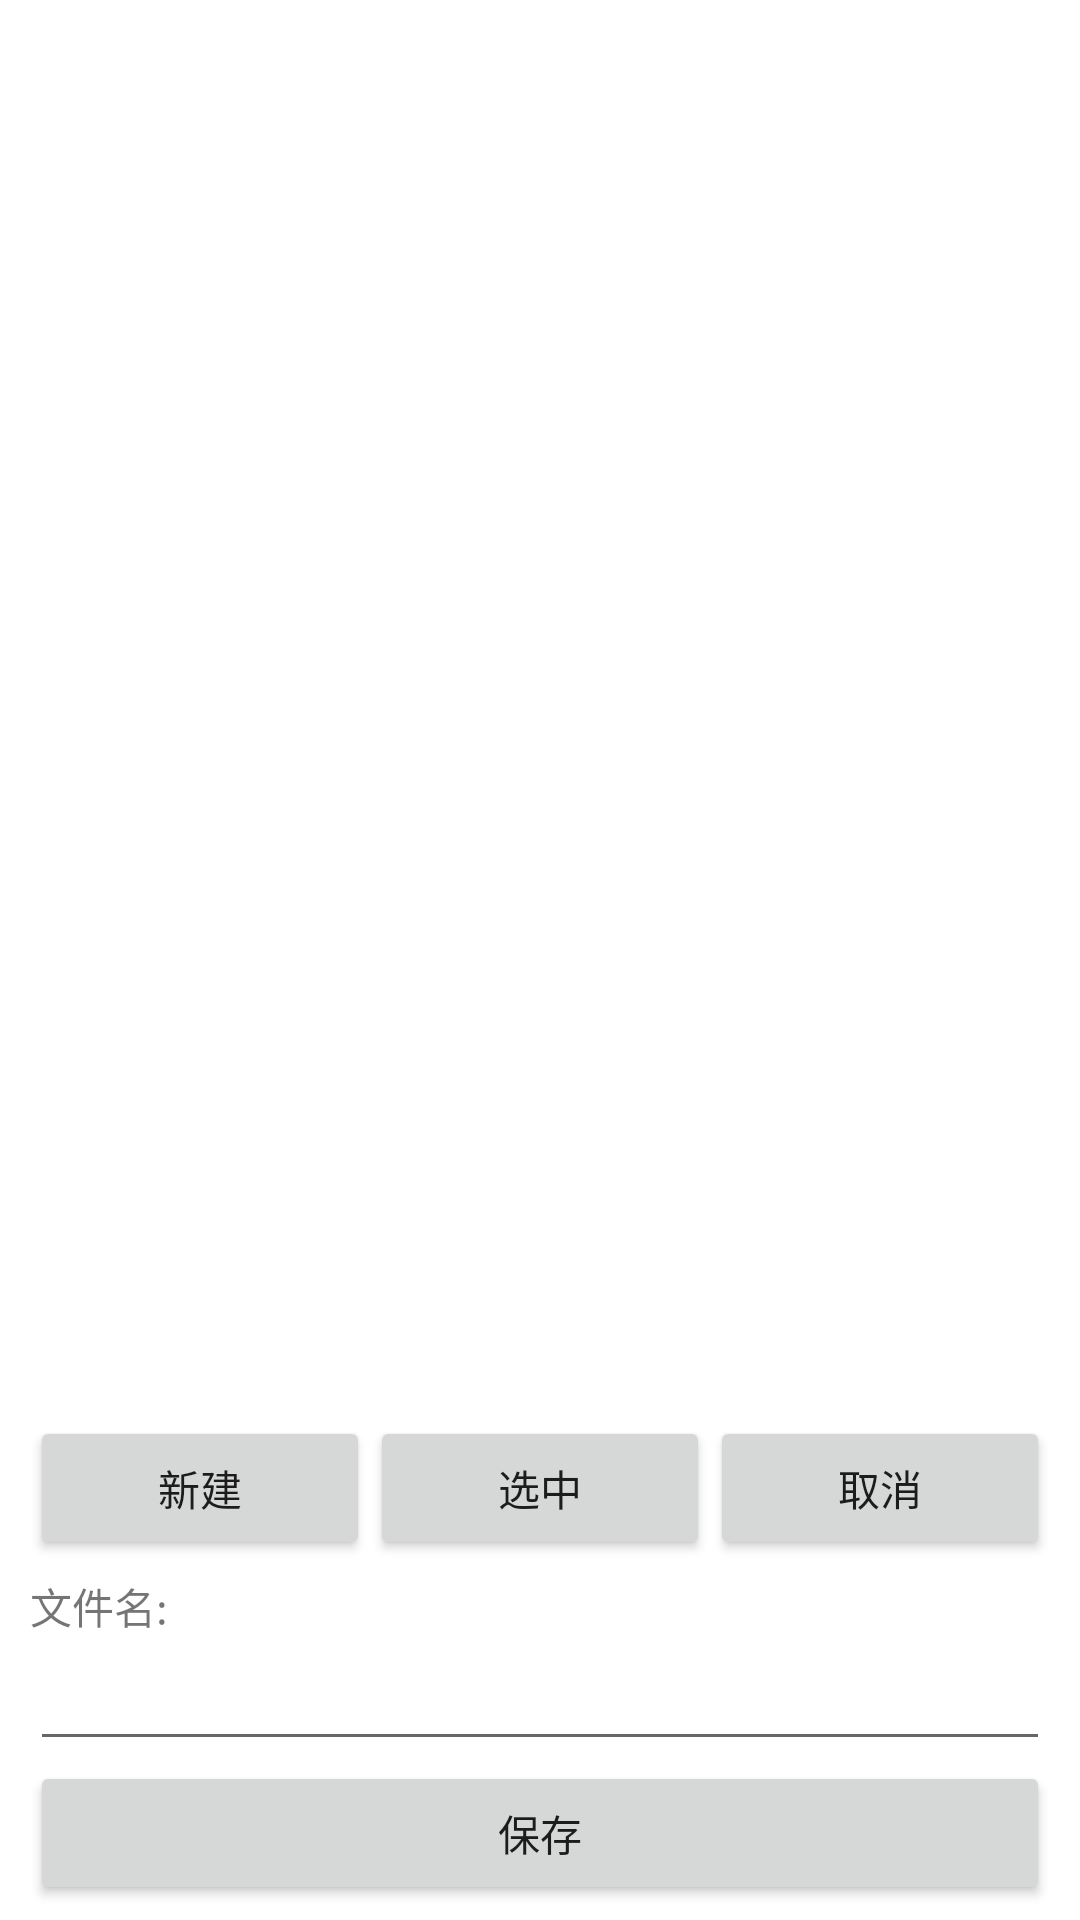

Layout XML and referenced resources for this Android screen:
<!-- AndroidManifest.xml: fallback theme Theme.MaterialComponents.DayNight.NoActionBar -->
<!-- res/layout/file_dialog_main.xml -->
<?xml version="1.0" encoding="utf-8"?>

<RelativeLayout android:orientation="vertical" android:layout_width="fill_parent" android:layout_height="fill_parent"
  xmlns:android="http://schemas.android.com/apk/res/android">
    <LinearLayout android:orientation="vertical" android:id="@id/fdLinearLayoutList" android:layout_width="fill_parent" android:layout_height="wrap_content" android:layout_alignParentBottom="true">
        <LinearLayout android:orientation="vertical" android:id="@id/fdLinearLayoutSelect" android:paddingLeft="10.0dip" android:paddingRight="10.0dip" android:paddingBottom="5.0dip" android:layout_width="fill_parent" android:layout_height="wrap_content" android:layout_alignParentBottom="true">
            <LinearLayout android:orientation="horizontal" android:layout_width="fill_parent" android:layout_height="fill_parent">
                <Button android:id="@id/fdButtonNew" android:layout_width="0.0dip" android:layout_height="wrap_content" android:text="@string/file_dialog_new" android:layout_weight="0.33" />
                <Button android:id="@id/fdButtonSelect" android:layout_width="0.0dip" android:layout_height="wrap_content" android:text="@string/file_dialog_select" android:layout_weight="0.33" />
                <Button android:id="@id/fdButtonCancel" android:layout_width="0.0dip" android:layout_height="wrap_content" android:text="@string/file_dialog_cancel" android:layout_weight="0.33" />
            </LinearLayout>
        </LinearLayout>
        <LinearLayout android:orientation="vertical" android:id="@id/fdLinearLayoutCreate" android:paddingLeft="10.0dip" android:paddingRight="10.0dip" android:paddingBottom="5.0dip" android:layout_width="fill_parent" android:layout_height="wrap_content" android:layout_alignParentBottom="true">
            <TextView android:id="@id/fdTextViewFilename" android:layout_width="fill_parent" android:layout_height="wrap_content" android:text="@string/file_dialog_file_name" />
            <EditText android:id="@id/fdEditTextFile" android:layout_width="fill_parent" android:layout_height="wrap_content" android:text="" />
            <LinearLayout android:orientation="horizontal" android:layout_width="fill_parent" android:layout_height="fill_parent">
                <Button android:id="@id/fdButtonCreate" android:layout_width="0.0dip" android:layout_height="wrap_content" android:text="@string/file_dialog_create" android:layout_weight="0.7" />
            </LinearLayout>
        </LinearLayout>
    </LinearLayout>
    <LinearLayout android:orientation="vertical" android:layout_width="fill_parent" android:layout_height="fill_parent" android:layout_above="@id/fdLinearLayoutList">
        <TextView android:id="@id/fdPrompt" style="@style/item" />
        <TextView android:id="@id/fdPath" style="@style/item" />
        <ListView android:id="@android:id/list" android:layout_width="fill_parent" android:layout_height="fill_parent" />
        <TextView android:id="@android:id/empty" android:layout_width="fill_parent" android:layout_height="fill_parent" android:text="@string/file_dialog_no_data" />
    </LinearLayout>
</RelativeLayout>
<!-- resources referenced by this layout -->
<resources>
  <string name="file_dialog_cancel">取消</string>
  <string name="file_dialog_create">保存</string>
  <string name="file_dialog_file_name">文件名:</string>
  <string name="file_dialog_new">新建</string>
  <string name="file_dialog_no_data">无档案</string>
  <string name="file_dialog_select">选中</string>
  <style name="item">
          <item name="android:textAppearance">?android:textAppearanceMedium</item>
          <item name="android:layout_width">fill_parent</item>
          <item name="android:layout_height">wrap_content</item>
      </style>
</resources>
